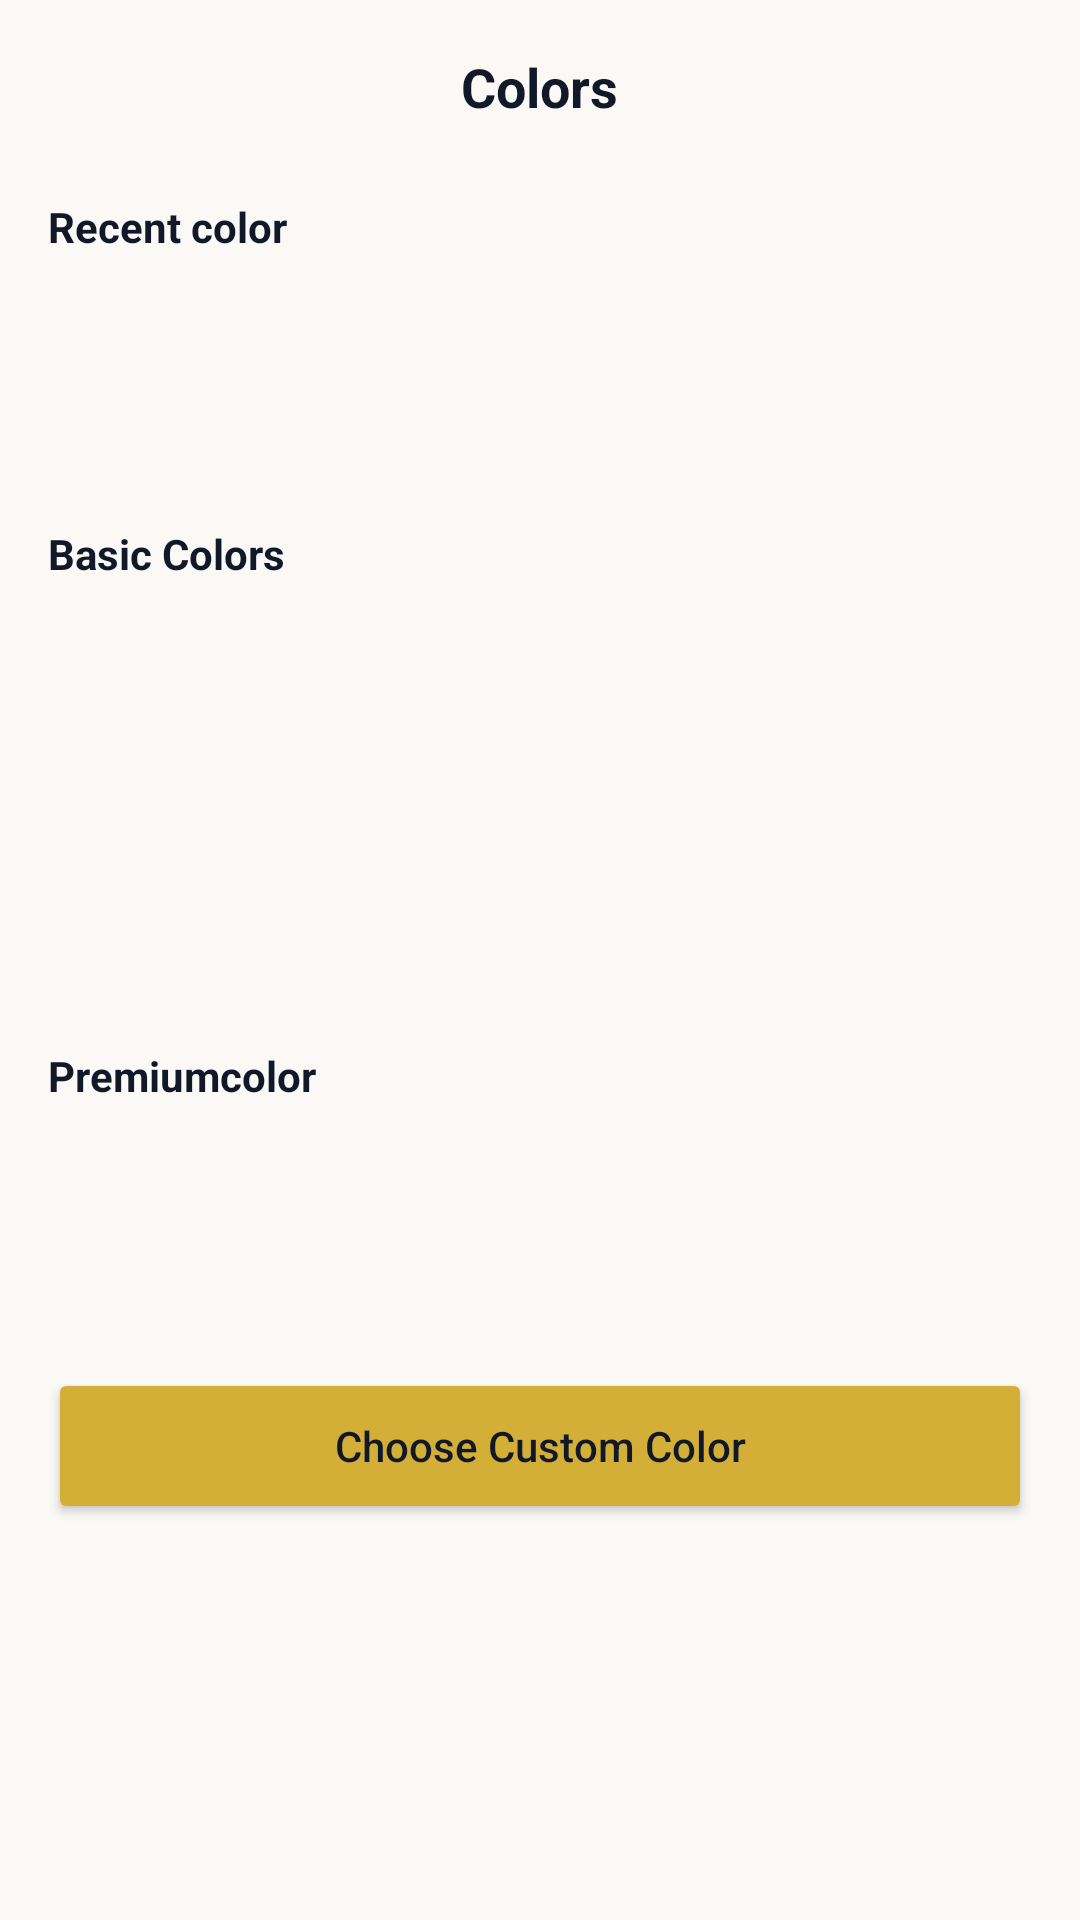

This screen was rendered from an Android layout file. Write that file and the resources it references.
<!-- AndroidManifest.xml: application theme Theme.Garmentix -->
<!-- res/layout/activity_color.xml -->
<?xml version="1.0" encoding="utf-8"?>
<RelativeLayout xmlns:android="http://schemas.android.com/apk/res/android"
    xmlns:app="http://schemas.android.com/apk/res-auto"
    xmlns:tools="http://schemas.android.com/tools"
    android:id="@+id/main"
    android:background="#FAF9F6"
    android:layout_width="match_parent"
    android:layout_height="match_parent"
    tools:context=".ColorActivity">

    <RelativeLayout
        android:id="@+id/topBar"
        android:layout_width="match_parent"
        android:layout_height="58dp"
        android:paddingStart="14dp"
        android:paddingEnd="14dp">

        <ImageView
            android:id="@+id/btnBack"
            android:layout_width="28dp"
            android:layout_height="28dp"
            android:layout_alignParentStart="true"
            android:layout_centerVertical="true"
            android:padding="5dp"
            android:src="@drawable/ic_backarrow"
            app:tint="#111827"/>

        <TextView
            android:id="@+id/txtColorTitle"
            android:layout_width="wrap_content"
            android:layout_height="match_parent"
            android:layout_centerInParent="true"
            android:gravity="center"
            android:text="Colors"
            android:textStyle="bold"
            android:textSize="18sp"
            android:textColor="#111827"/>
    </RelativeLayout>
    <ScrollView
        android:id="@+id/colorScrollview"
        android:layout_width="match_parent"
        android:layout_height="match_parent"
        android:layout_below="@+id/topBar"
        android:layout_marginStart="16dp"
        android:layout_marginEnd="16dp"
        android:layout_marginBottom="10dp"
        android:fillViewport="true"
        android:scrollbars="none">
        <LinearLayout
            android:id="@+id/colorMainLayout"
            android:layout_width="match_parent"
            android:layout_height="wrap_content"
            android:orientation="vertical"
            android:paddingTop="8dp"
            android:paddingBottom="20dp">
            <TextView
                android:layout_width="match_parent"
                android:layout_height="wrap_content"
                android:text="Recent color"
                android:textColor="#111827"
                android:textSize="14sp"
                android:textStyle="bold"
                android:layout_marginBottom="10dp"/>
            <androidx.recyclerview.widget.RecyclerView
                android:id="@+id/rvRecentColors"
                android:layout_width="match_parent"
                android:layout_height="62dp"
                android:clipToPadding="false"
                android:overScrollMode="never"
                android:scrollbars="none"/>
            <TextView
                android:layout_width="match_parent"
                android:layout_height="wrap_content"
                android:text="Basic Colors"
                android:textColor="#111827"
                android:textSize="14sp"
                android:textStyle="bold"
                android:layout_marginTop="18dp"
                android:layout_marginBottom="10dp"/>
            <androidx.recyclerview.widget.RecyclerView
                android:id="@+id/rvBasicColors"
                android:layout_width="match_parent"
                android:layout_height="145dp"
                android:clipToPadding="false"
                android:overScrollMode="never"
                android:scrollbars="none"/>

            <TextView
                android:layout_width="match_parent"
                android:layout_height="wrap_content"
                android:text="Premiumcolor"
                android:textColor="#111827"
                android:textSize="14sp"
                android:textStyle="bold"
                android:layout_marginBottom="10dp"/>
            <androidx.recyclerview.widget.RecyclerView
                android:id="@+id/rvPremiumColors"
                android:layout_width="match_parent"
                android:layout_height="62dp"
                android:clipToPadding="false"
                android:overScrollMode="never"
                android:scrollbars="none"/>
            <Button
                android:id="@+id/btnCustomColor"
                android:layout_width="match_parent"
                android:layout_height="52dp"
                android:layout_marginTop="16dp"
                android:backgroundTint="#D4AF37"
                android:text="Choose Custom Color"
                android:textAllCaps="false"
                android:textColor="#111827" />
        </LinearLayout>
    </ScrollView>
</RelativeLayout>
<!-- resources referenced by this layout -->
<resources>
  <style name="Theme.Garmentix" parent="Base.Theme.Garmentix" />
  <style name="Base.Theme.Garmentix" parent="Theme.Material3.DayNight.NoActionBar">
          
          
      </style>
</resources>
